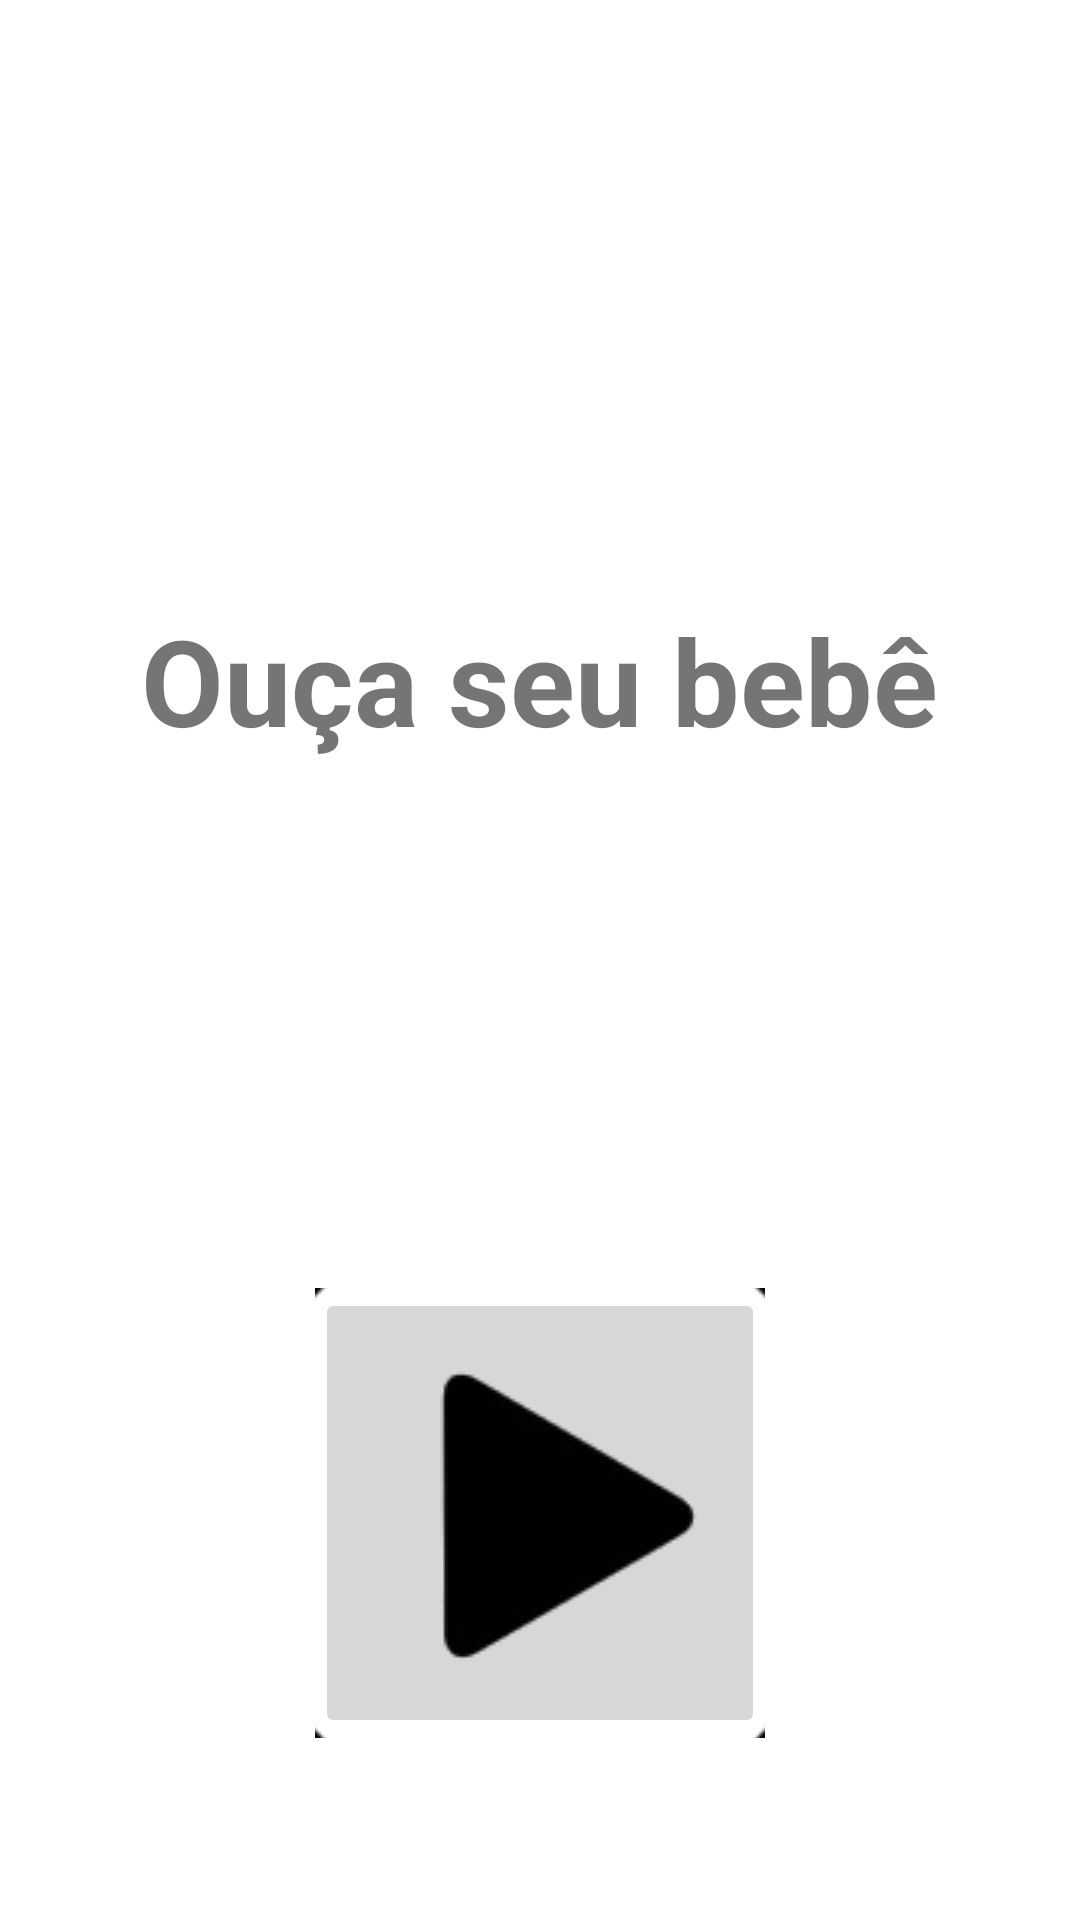

Write the Android layout XML for this screen, with the resource values it uses.
<!-- AndroidManifest.xml: application theme Theme.Muaa -->
<!-- res/layout/activity_main.xml -->
<?xml version="1.0" encoding="utf-8"?>
<RelativeLayout xmlns:android="http://schemas.android.com/apk/res/android"
    xmlns:app="http://schemas.android.com/apk/res-auto"
    xmlns:tools="http://schemas.android.com/tools"
    android:layout_width="match_parent"
    android:layout_height="match_parent"
    tools:context=".MainActivity">

    <TextView
        android:id="@+id/txt_titulo"
        android:layout_width="wrap_content"
        android:layout_height="wrap_content"
        android:text="Ouça seu bebê"
        android:textSize="40sp"
        android:textStyle="bold"
        android:layout_centerHorizontal="true"
        android:layout_marginTop="200dp"/>

    <ProgressBar
        android:id="@+id/progress_bar"
        style="?android:attr/progressBarStyleHorizontal"
        android:layout_width="match_parent"
        android:layout_height="wrap_content"
        android:layout_below="@+id/txt_titulo"
        android:layout_centerHorizontal="true"
        android:visibility="invisible"
        android:layout_margin="80dp"/>

    <ImageButton
        android:id="@+id/btn_ouvir"
        android:layout_width="150dp"
        android:layout_height="150dp"
        android:src="@drawable/botao_ouvir"
        android:layout_below="@+id/progress_bar"
        android:layout_centerHorizontal="true"/>


</RelativeLayout>
<!-- resources referenced by this layout -->
<resources>
  <!-- drawable botao_ouvir: png bitmap (drawable, 17233 bytes) -->
  <style name="Theme.Muaa" parent="Theme.MaterialComponents.DayNight.DarkActionBar">
          
          <item name="colorPrimary">@color/purple_500</item>
          <item name="colorPrimaryVariant">@color/purple_700</item>
          <item name="colorOnPrimary">@color/white</item>
          
          <item name="colorSecondary">@color/teal_200</item>
          <item name="colorSecondaryVariant">@color/teal_700</item>
          <item name="colorOnSecondary">@color/black</item>
          
          <item name="android:statusBarColor" tools:targetApi="l">?attr/colorPrimaryVariant</item>
          
      </style>
  <!-- not gathered from this repository: default colours our renderer supplied (Android Studio template values) -->
  <color name="purple_500">#FF6200EE</color>
  <color name="purple_700">#FF3700B3</color>
  <color name="teal_200">#FF03DAC5</color>
  <color name="teal_700">#FF018786</color>
  <color name="black">#FF000000</color>
  <color name="white">#FFFFFFFF</color>
</resources>
